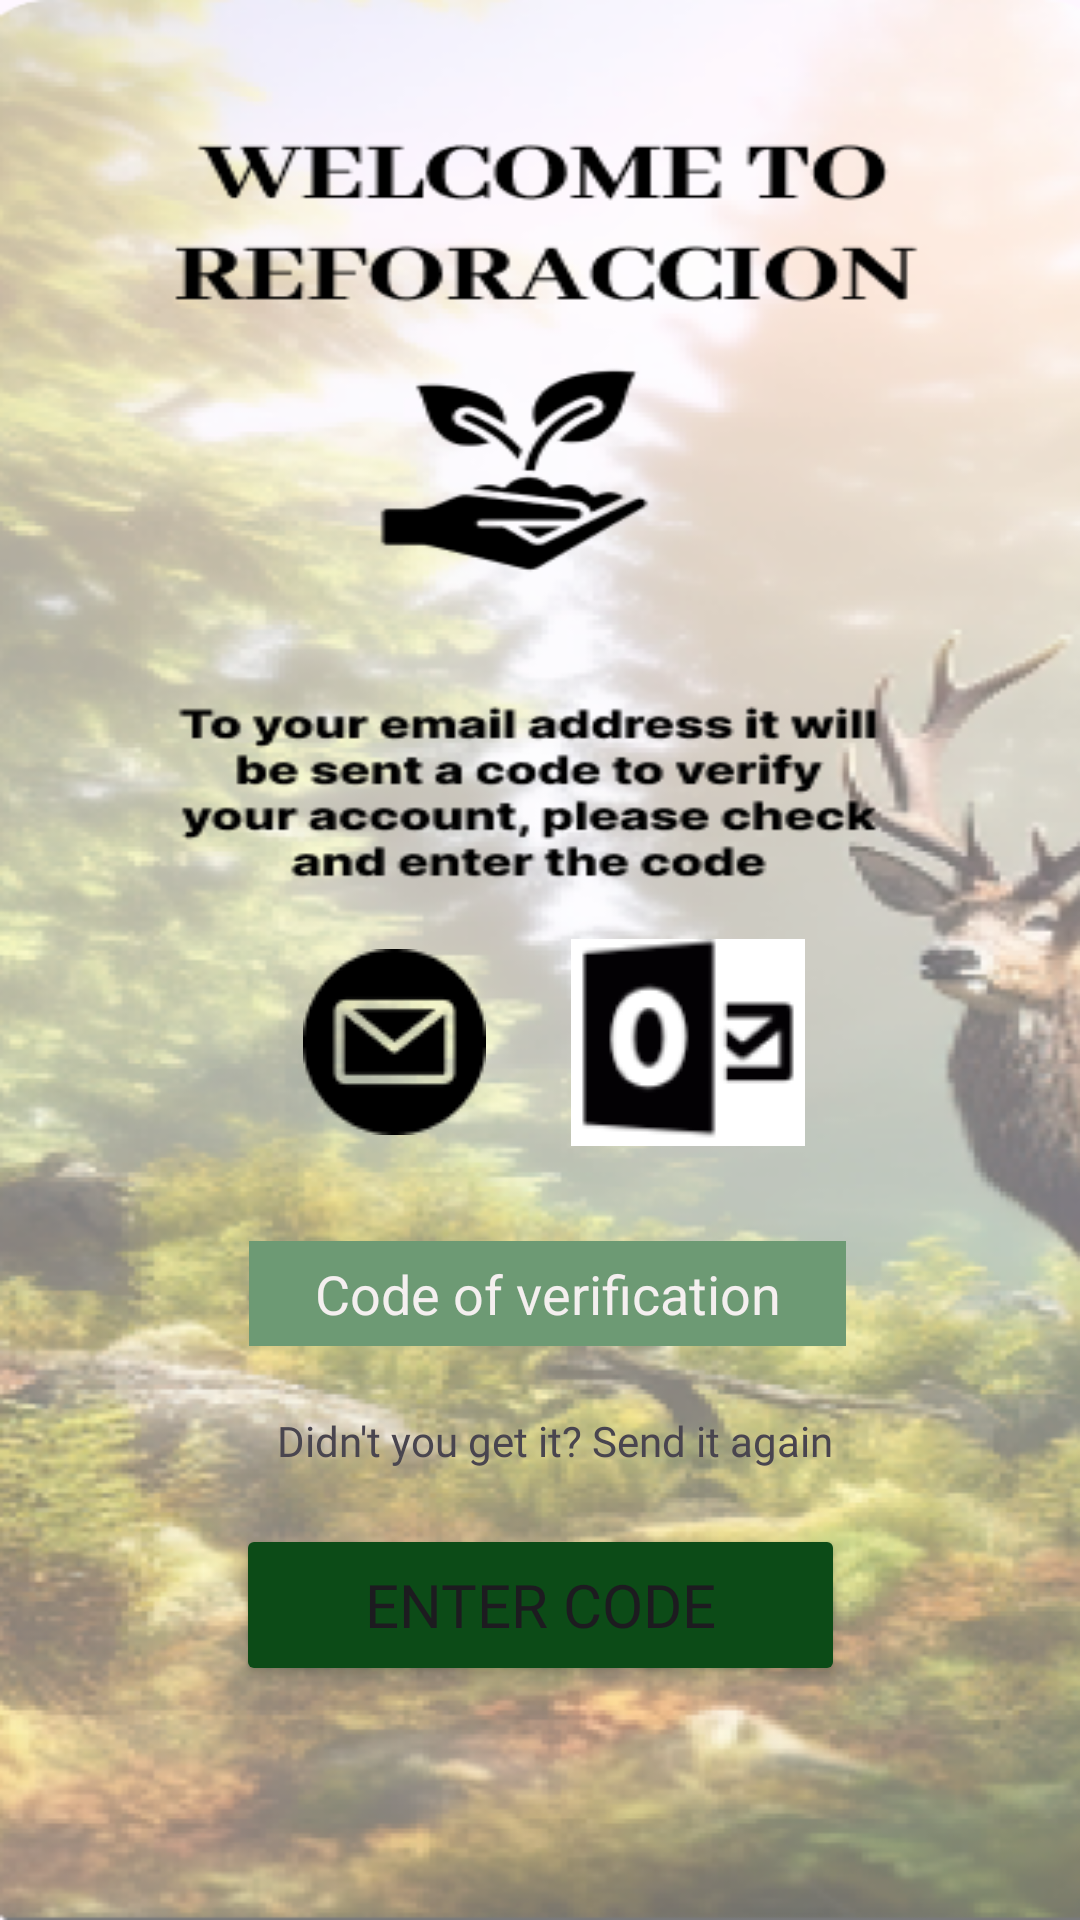

Android layout source for this screen:
<!-- AndroidManifest.xml: application theme Theme.ReforAccion -->
<!-- res/layout/activity_verify_email.xml -->
<?xml version="1.0" encoding="utf-8"?>
<androidx.constraintlayout.widget.ConstraintLayout xmlns:android="http://schemas.android.com/apk/res/android"
    xmlns:app="http://schemas.android.com/apk/res-auto"
    xmlns:tools="http://schemas.android.com/tools"
    android:layout_width="match_parent"
    android:layout_height="match_parent"
    android:background="@drawable/frame20"
    tools:context=".VerifyEmail">

    <Button
        android:id="@+id/enterCode"
        android:layout_width="203dp"
        android:layout_height="54dp"
        android:backgroundTint="#0C4B17"
        android:clickable="true"
        android:fontFamily="@font/inter_bold"
        android:text="Enter code"
        android:textColorHighlight="#1E4A20"
        android:textColorLink="#1C4C1E"
        android:textSize="20sp"
        app:cornerRadius="10dp"
        app:layout_constraintBottom_toBottomOf="parent"
        app:layout_constraintEnd_toEndOf="parent"
        app:layout_constraintStart_toStartOf="parent"
        app:layout_constraintTop_toTopOf="parent"
        app:layout_constraintVertical_bias="0.867" />

    <EditText
        android:id="@+id/editTextNumber"
        android:layout_width="199dp"
        android:layout_height="35dp"
        android:background="#6D9A74"
        android:ems="10"
        android:gravity="center"
        android:hint="Code of verification"
        android:inputType="number"
        android:textColor="#F3EEEE"
        android:textColorHint="#F4EFEF"
        app:layout_constraintBottom_toBottomOf="parent"
        app:layout_constraintEnd_toEndOf="parent"
        app:layout_constraintHorizontal_bias="0.515"
        app:layout_constraintStart_toStartOf="parent"
        app:layout_constraintTop_toTopOf="parent"
        app:layout_constraintVertical_bias="0.684" />

    <TextView
        android:id="@+id/textView3"
        android:layout_width="211dp"
        android:layout_height="27dp"
        android:fontFamily="@font/inter_bold"
        android:text="Didn't you get it? Send it again"
        android:textAlignment="center"
        app:layout_constraintBottom_toBottomOf="parent"
        app:layout_constraintEnd_toEndOf="parent"
        app:layout_constraintHorizontal_bias="0.533"
        app:layout_constraintStart_toStartOf="parent"
        app:layout_constraintTop_toTopOf="parent"
        app:layout_constraintVertical_bias="0.768" />

    <LinearLayout
        android:layout_width="202dp"
        android:layout_height="94dp"
        android:layout_marginStart="10dp"
        android:layout_marginEnd="10dp"
        android:baselineAligned="false"
        android:orientation="horizontal"
        app:layout_constraintBottom_toTopOf="@+id/editTextNumber"
        app:layout_constraintEnd_toEndOf="parent"
        app:layout_constraintHorizontal_bias="0.523"
        app:layout_constraintStart_toStartOf="parent"
        app:layout_constraintTop_toTopOf="parent"
        app:layout_constraintVertical_bias="0.939">

        <ImageButton
            android:id="@+id/emailBtn"
            android:layout_width="98dp"
            android:layout_height="94dp"
            android:backgroundTint="#00FFFFFF"
            android:clickable="true"
            android:src="@drawable/gmail"
            tools:src="@drawable/gmail" />

        <ImageButton
            android:id="@+id/hotmailBtn"
            android:layout_width="98dp"
            android:layout_height="94dp"
            android:backgroundTint="#00FFFFFF"
            android:clickable="true"
            android:src="@drawable/hotmail"
            tools:src="@drawable/hotmail" />
    </LinearLayout>

</androidx.constraintlayout.widget.ConstraintLayout>
<!-- resources referenced by this layout -->
<resources>
  <!-- drawable frame20: png bitmap (drawable, 329234 bytes) -->
  <!-- drawable gmail: png bitmap (drawable, 1239 bytes) -->
  <!-- drawable hotmail: png bitmap (drawable, 2839 bytes) -->
  <style name="Theme.ReforAccion" parent="Base.Theme.ReforAccion" />
  <style name="Base.Theme.ReforAccion" parent="Theme.Material3.DayNight.NoActionBar">
          
          
      </style>
</resources>
